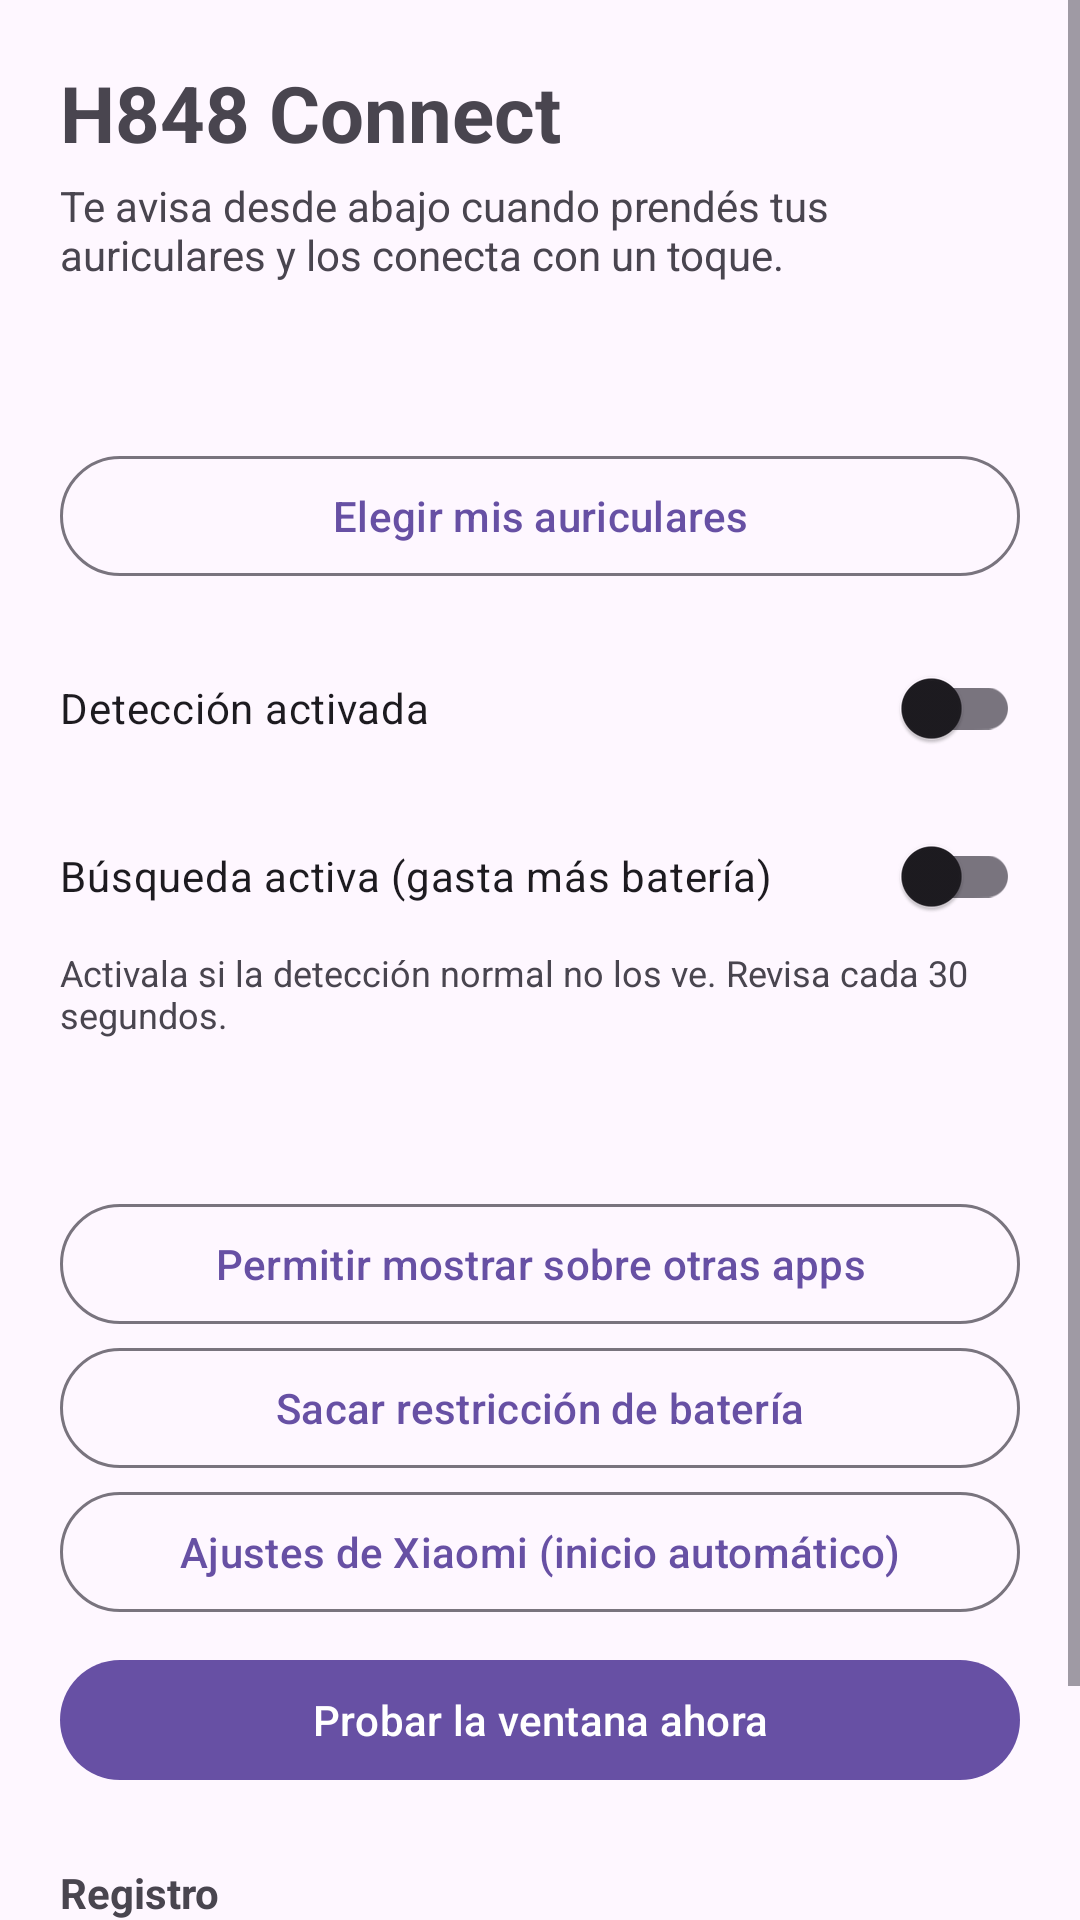

Write the Android layout XML for this screen, with the resource values it uses.
<!-- AndroidManifest.xml: application theme Theme.H848Connect -->
<!-- res/layout/activity_main.xml -->
<?xml version="1.0" encoding="utf-8"?>
<ScrollView xmlns:android="http://schemas.android.com/apk/res/android"
    android:layout_width="match_parent"
    android:layout_height="match_parent"
    android:fillViewport="true">

    <LinearLayout
        android:layout_width="match_parent"
        android:layout_height="wrap_content"
        android:orientation="vertical"
        android:padding="20dp">

        <TextView
            android:layout_width="wrap_content"
            android:layout_height="wrap_content"
            android:text="H848 Connect"
            android:textSize="26sp"
            android:textStyle="bold" />

        <TextView
            android:layout_width="match_parent"
            android:layout_height="wrap_content"
            android:layout_marginTop="4dp"
            android:text="Te avisa desde abajo cuando prendés tus auriculares y los conecta con un toque." />

        <TextView
            android:id="@+id/tvDevice"
            android:layout_width="match_parent"
            android:layout_height="wrap_content"
            android:layout_marginTop="24dp"
            android:textSize="16sp"
            android:textStyle="bold" />

        <com.google.android.material.button.MaterialButton
            android:id="@+id/btnPick"
            style="@style/Widget.Material3.Button.OutlinedButton"
            android:layout_width="match_parent"
            android:layout_height="wrap_content"
            android:layout_marginTop="8dp"
            android:text="Elegir mis auriculares" />

        <com.google.android.material.switchmaterial.SwitchMaterial
            android:id="@+id/swEnabled"
            android:layout_width="match_parent"
            android:layout_height="wrap_content"
            android:layout_marginTop="16dp"
            android:text="Detección activada" />

        <com.google.android.material.switchmaterial.SwitchMaterial
            android:id="@+id/swProbe"
            android:layout_width="match_parent"
            android:layout_height="wrap_content"
            android:layout_marginTop="8dp"
            android:text="Búsqueda activa (gasta más batería)" />

        <TextView
            android:layout_width="match_parent"
            android:layout_height="wrap_content"
            android:text="Activala si la detección normal no los ve. Revisa cada 30 segundos."
            android:textSize="12sp" />

        <TextView
            android:id="@+id/tvStatus"
            android:layout_width="match_parent"
            android:layout_height="wrap_content"
            android:layout_marginTop="20dp"
            android:lineSpacingExtra="4dp" />

        <com.google.android.material.button.MaterialButton
            android:id="@+id/btnOverlay"
            style="@style/Widget.Material3.Button.OutlinedButton"
            android:layout_width="match_parent"
            android:layout_height="wrap_content"
            android:layout_marginTop="12dp"
            android:text="Permitir mostrar sobre otras apps" />

        <com.google.android.material.button.MaterialButton
            android:id="@+id/btnBattery"
            style="@style/Widget.Material3.Button.OutlinedButton"
            android:layout_width="match_parent"
            android:layout_height="wrap_content"
            android:text="Sacar restricción de batería" />

        <com.google.android.material.button.MaterialButton
            android:id="@+id/btnXiaomi"
            style="@style/Widget.Material3.Button.OutlinedButton"
            android:layout_width="match_parent"
            android:layout_height="wrap_content"
            android:text="Ajustes de Xiaomi (inicio automático)" />

        <com.google.android.material.button.MaterialButton
            android:id="@+id/btnTest"
            android:layout_width="match_parent"
            android:layout_height="wrap_content"
            android:layout_marginTop="8dp"
            android:text="Probar la ventana ahora" />

        <TextView
            android:layout_width="wrap_content"
            android:layout_height="wrap_content"
            android:layout_marginTop="24dp"
            android:text="Registro"
            android:textStyle="bold" />

        <TextView
            android:id="@+id/tvLog"
            android:layout_width="match_parent"
            android:layout_height="wrap_content"
            android:layout_marginTop="4dp"
            android:fontFamily="monospace"
            android:textIsSelectable="true"
            android:textSize="12sp" />

        <com.google.android.material.button.MaterialButton
            android:id="@+id/btnClear"
            style="@style/Widget.Material3.Button.TextButton"
            android:layout_width="wrap_content"
            android:layout_height="wrap_content"
            android:text="Borrar registro" />
    </LinearLayout>
</ScrollView>
<!-- resources referenced by this layout -->
<resources>
  <style name="Theme.H848Connect" parent="Theme.Material3.DayNight.NoActionBar" />
</resources>
